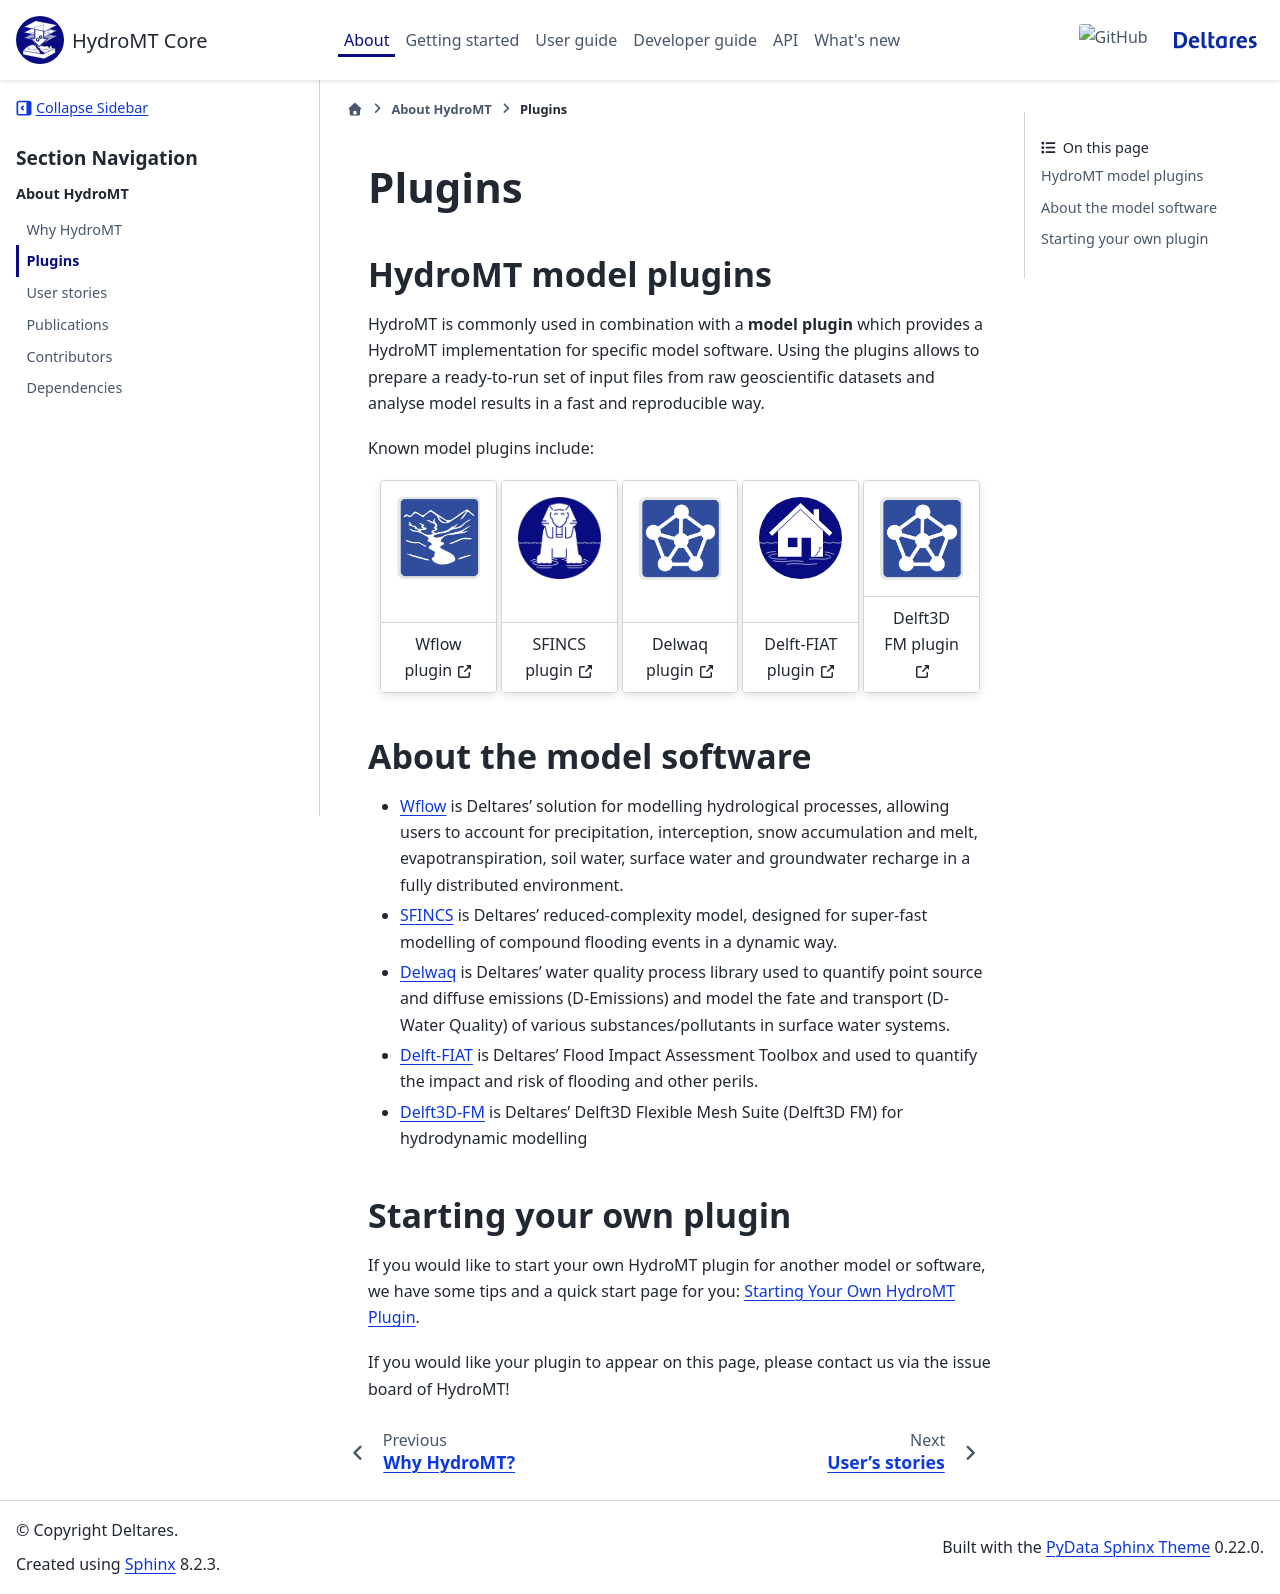

repository: Deltares/hydromt · page: dev/about/plugins.html · generator: sphinx

.. _plugins:

Plugins
=======

HydroMT model plugins
---------------------
HydroMT is commonly used in combination with a **model plugin** which
provides a HydroMT implementation for specific model software. Using the plugins allows
to prepare a ready-to-run set of input files from raw geoscientific datasets and analyse
model results in a fast and reproducible way.

Known model plugins include:

.. grid:: 5
    :gutter: 1

    .. grid-item-card::
        :text-align: center
        :link: https://deltares.github.io/hydromt_wflow/
        :link-type: url

        .. image:: ../_static/wflow.png

        +++
        Wflow plugin :octicon:`link-external`

    .. grid-item-card::
        :text-align: center
        :link: https://deltares.github.io/hydromt_sfincs/
        :link-type: url

        .. image:: ../_static/SFINCS_logo.png

        +++
        SFINCS plugin :octicon:`link-external`

    .. grid-item-card::
        :text-align: center
        :link: https://deltares.github.io/hydromt_delwaq/
        :link-type: url

        .. image:: ../_static/Delft3D.png

        +++
        Delwaq plugin :octicon:`link-external`


    .. grid-item-card::
        :text-align: center
        :link: https://deltares.github.io/hydromt_fiat/
        :link-type: url

        .. image:: ../_static/fiat_logo.svg

        +++
        Delft-FIAT plugin :octicon:`link-external`

    .. grid-item-card::
        :text-align: center
        :link: https://deltares.github.io/hydromt_delft3dfm/
        :link-type: url

        .. image:: ../_static/Delft3D.png

        +++
        Delft3D FM plugin :octicon:`link-external`



About the model software
------------------------

- Wflow_ is Deltares' solution for modelling hydrological processes, allowing users to account
  for precipitation, interception, snow accumulation and melt, evapotranspiration, soil water,
  surface water and groundwater recharge in a fully distributed environment.
- SFINCS_ is Deltares' reduced-complexity model, designed for super-fast modelling of compound
  flooding events in a dynamic way.
- Delwaq_ is Deltares' water quality process library used to quantify point source and
  diffuse emissions (D-Emissions) and model the fate and transport (D-Water Quality)
  of various substances/pollutants in surface water systems.
- Delft-FIAT_ is Deltares' Flood Impact Assessment Toolbox and used to quantify the impact and risk
  of flooding and other perils.
- Delft3D-FM_ is Deltares' Delft3D Flexible Mesh Suite (Delft3D FM) for hydrodynamic modelling

.. _Wflow: https://deltares.github.io/Wflow.jl/dev/
.. _SFINCS: https://sfincs.readthedocs.io/en/latest/
.. _Delwaq: https://www.deltares.nl/en/software/module/d-water-quality/
.. _Delft-FIAT: https://publicwiki.deltares.nl/display/DFIAT/Delft-FIAT+Home
.. _Delft3D-FM: https://oss.deltares.nl/web/delft3dfm

Starting your own plugin
------------------------
If you would like to start your own HydroMT plugin for another model or software, we
have some tips and a quick start page for you: :ref:`plugin_quickstart`.

If you would like your plugin to appear on this page, please contact us via the issue board of HydroMT!
